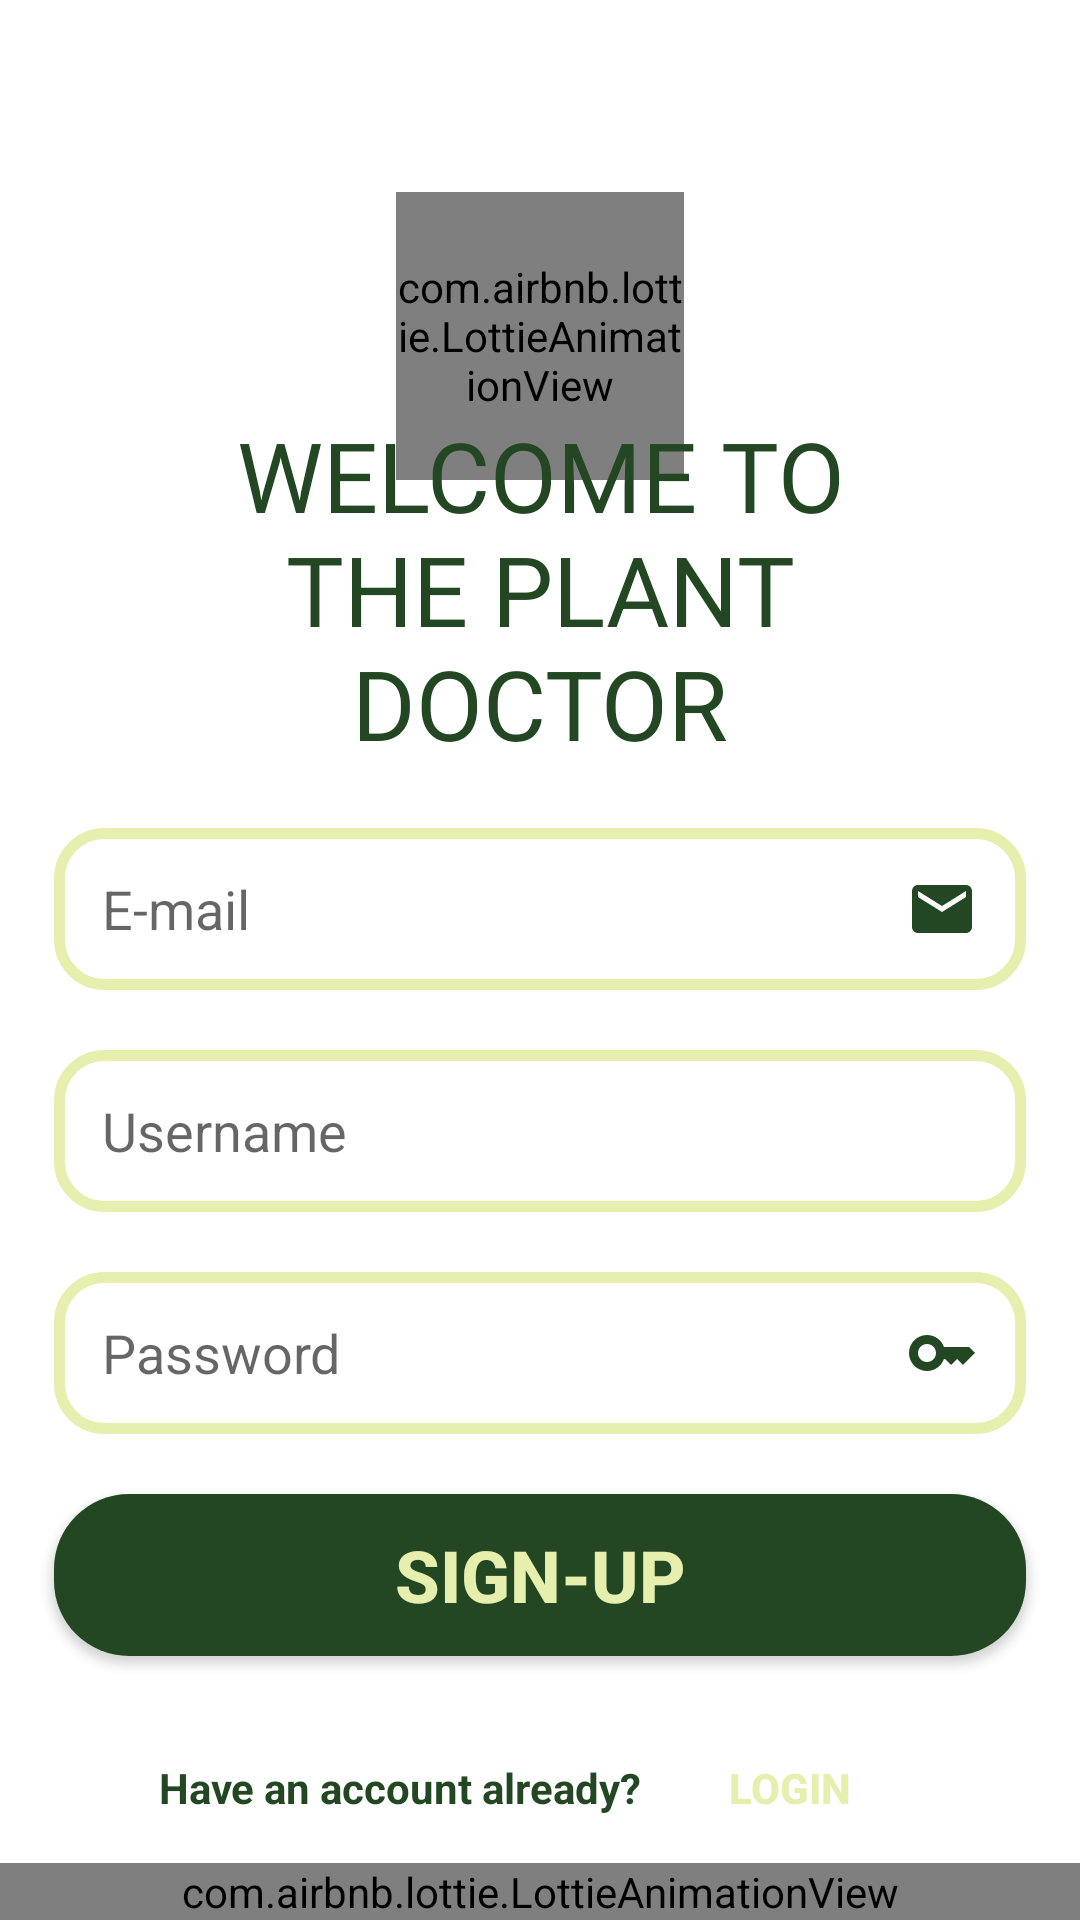

The Android layout XML behind this screen, and the referenced resources:
<!-- AndroidManifest.xml: application theme Theme.ThePlantDoctor -->
<!-- res/layout/activity_sign_up.xml -->
<?xml version="1.0" encoding="utf-8"?>
<androidx.constraintlayout.widget.ConstraintLayout xmlns:android="http://schemas.android.com/apk/res/android"
    xmlns:app="http://schemas.android.com/apk/res-auto"
    xmlns:tools="http://schemas.android.com/tools"
    android:layout_width="match_parent"
    android:layout_height="match_parent"
    tools:context=".SignUp">

    <com.airbnb.lottie.LottieAnimationView
        android:layout_width="0dp"
        android:layout_height="0dp"
        app:lottie_rawRes="@raw/signup"
        app:lottie_loop="false"
        app:lottie_autoPlay="true"
        app:layout_constraintBottom_toTopOf="@+id/h_1"
        app:layout_constraintDimensionRatio="1:1"
        app:layout_constraintEnd_toStartOf="@+id/v_2"
        app:layout_constraintStart_toStartOf="@+id/v_1"
        app:layout_constraintTop_toTopOf="@+id/h_4" />

    <com.airbnb.lottie.LottieAnimationView
        android:layout_width="match_parent"
        android:layout_height="0dp"
        app:layout_constraintBottom_toBottomOf="parent"
        app:lottie_autoPlay="true"
        app:lottie_loop="true"
        app:lottie_rawRes="@raw/waving_plant" />

    <TextView
        android:id="@+id/textView2"
        android:layout_width="260dp"
        android:layout_height="wrap_content"
        android:fontFamily="@font/karla_extrabold"
        android:text="WELCOME TO THE PLANT DOCTOR"
        android:textAlignment="center"
        android:textAllCaps="true"
        android:textColor="?android:textColorPrimary"
        android:textSize="32.36sp"
        app:layout_constraintBottom_toTopOf="@+id/h_2"
        app:layout_constraintEnd_toStartOf="@+id/v_2"
        app:layout_constraintStart_toStartOf="@+id/v_1" />

    <EditText
        android:id="@+id/edtEmail"
        android:layout_width="0dp"
        android:layout_height="0dp"
        android:background="@drawable/edt_bacground"
        android:hint="E-mail"
        android:inputType="textEmailAddress"
        android:drawableEnd="@drawable/baseline_email_24"
        android:paddingHorizontal="16dp"
        android:textColor="?android:textColorPrimary"
        app:layout_constraintBottom_toTopOf="@+id/edtUsername"
        app:layout_constraintEnd_toStartOf="@+id/v_2"
        app:layout_constraintHorizontal_bias="0.5"
        app:layout_constraintStart_toStartOf="@+id/v_1"
        app:layout_constraintTop_toBottomOf="@+id/textView2" />

    <EditText
        android:id="@+id/edtUsername"
        android:layout_width="0dp"
        android:layout_height="0dp"
        android:background="@drawable/edt_bacground"
        android:hint="Username"
        android:paddingHorizontal="16dp"
        android:textColor="?android:textColorPrimary"
        app:layout_constraintBottom_toTopOf="@+id/edtPassword"
        app:layout_constraintEnd_toStartOf="@+id/v_2"
        app:layout_constraintHorizontal_bias="0.5"
        app:layout_constraintStart_toStartOf="@+id/v_1"
        app:layout_constraintTop_toBottomOf="@+id/edtEmail" />

    <EditText
        android:id="@+id/edtPassword"
        android:layout_width="0dp"
        android:layout_height="0dp"
        android:background="@drawable/edt_bacground"
        android:hint="Password"
        android:inputType="textPassword"
        android:drawableEnd="@drawable/baseline_key_24"
        android:paddingHorizontal="16dp"
        android:textColor="?android:textColorPrimary"
        app:layout_constraintBottom_toTopOf="@+id/btnSignup"
        app:layout_constraintEnd_toStartOf="@+id/v_2"
        app:layout_constraintHorizontal_bias="0.5"
        app:layout_constraintStart_toStartOf="@+id/v_1"
        app:layout_constraintTop_toBottomOf="@+id/edtUsername" />

    <Button
        android:id="@+id/btnSignup"
        android:layout_width="0dp"
        android:layout_height="0dp"
        android:background="@drawable/signup_btn"
        android:text="Sign-Up"
        android:textColor="@color/tertiary"
        android:textSize="24sp"
        android:textStyle="bold"
        app:layout_constraintDimensionRatio="6:1"
        app:layout_constraintBottom_toTopOf="@+id/linearLayout"
        app:layout_constraintEnd_toStartOf="@+id/v_2"
        app:layout_constraintHorizontal_bias="0.5"
        app:layout_constraintStart_toStartOf="@+id/v_1"
        app:layout_constraintTop_toBottomOf="@+id/edtPassword" />

    <LinearLayout
        android:id="@+id/linearLayout"
        android:layout_width="wrap_content"
        android:layout_height="wrap_content"
        app:layout_constraintBottom_toBottomOf="parent"
        app:layout_constraintEnd_toStartOf="@+id/v_2"
        app:layout_constraintStart_toStartOf="@+id/v_1"
        app:layout_constraintTop_toBottomOf="@+id/btnSignup">

        <TextView
            android:layout_width="wrap_content"
            android:layout_height="wrap_content"
            android:text="Have an account already?"
            android:textColor="?android:textColorPrimary"
            android:textStyle="bold" />

        <Button
            android:id="@+id/btn_login_redirect"
            android:layout_width="wrap_content"
            android:layout_height="wrap_content"
            android:layout_marginLeft="5dp"
            android:background="#00000000"
            android:padding="0dp"
            android:text="Login"
            android:textColor="@color/tertiary"
            android:textStyle="bold" />
    </LinearLayout>

    <androidx.constraintlayout.widget.Guideline
        android:id="@+id/v_1"
        android:layout_width="wrap_content"
        android:layout_height="wrap_content"
        android:orientation="vertical"
        app:layout_constraintGuide_percent="0.05" />

    <androidx.constraintlayout.widget.Guideline
        android:id="@+id/v_2"
        android:layout_width="wrap_content"
        android:layout_height="wrap_content"
        android:orientation="vertical"
        app:layout_constraintGuide_percent="0.95" />

    <androidx.constraintlayout.widget.Guideline
        android:id="@+id/h_1"
        android:layout_width="wrap_content"
        android:layout_height="wrap_content"
        android:orientation="horizontal"
        app:layout_constraintGuide_percent="0.25" />

    <androidx.constraintlayout.widget.Guideline
        android:id="@+id/h_2"
        android:layout_width="wrap_content"
        android:layout_height="wrap_content"
        android:orientation="horizontal"
        app:layout_constraintGuide_percent="0.40" />

    <androidx.constraintlayout.widget.Guideline
        android:id="@+id/h_3"
        android:layout_width="wrap_content"
        android:layout_height="wrap_content"
        android:orientation="horizontal"
        app:layout_constraintGuide_percent="0.83" />

    <androidx.constraintlayout.widget.Guideline
        android:id="@+id/h_4"
        android:layout_width="wrap_content"
        android:layout_height="wrap_content"
        android:orientation="horizontal"
        app:layout_constraintGuide_percent="0.1" />


</androidx.constraintlayout.widget.ConstraintLayout>
<!-- resources referenced by this layout -->
<resources>
  <color name="tertiary">#E6EFAE</color>
  <!-- drawable baseline_email_24 (drawable) -->
  <vector android:height="24dp" android:tint="#224722"
      android:viewportHeight="24" android:viewportWidth="24"
      android:width="24dp" xmlns:android="http://schemas.android.com/apk/res/android">
      <path android:fillColor="@android:color/white" android:pathData="M20,4L4,4c-1.1,0 -1.99,0.9 -1.99,2L2,18c0,1.1 0.9,2 2,2h16c1.1,0 2,-0.9 2,-2L22,6c0,-1.1 -0.9,-2 -2,-2zM20,8l-8,5 -8,-5L4,6l8,5 8,-5v2z"/>
  </vector>
  <!-- drawable baseline_key_24 (drawable) -->
  <vector android:height="24dp" android:tint="#224722"
      android:viewportHeight="24" android:viewportWidth="24"
      android:width="24dp" xmlns:android="http://schemas.android.com/apk/res/android">
      <path android:fillColor="@android:color/white" android:pathData="M21,10h-8.35C11.83,7.67 9.61,6 7,6c-3.31,0 -6,2.69 -6,6s2.69,6 6,6c2.61,0 4.83,-1.67 5.65,-4H13l2,2l2,-2l2,2l4,-4.04L21,10zM7,15c-1.65,0 -3,-1.35 -3,-3c0,-1.65 1.35,-3 3,-3s3,1.35 3,3C10,13.65 8.65,15 7,15z"/>
  </vector>
  <!-- drawable edt_bacground (drawable) -->
  <?xml version="1.0" encoding="utf-8"?>
  <shape xmlns:android="http://schemas.android.com/apk/res/android">
      <corners android:radius="15dp"/>
      <stroke android:color="@color/tertiary" android:width="3.5dp"/>
      <solid android:color="@color/secondary"/>
  </shape>
  <!-- drawable signup_btn (drawable) -->
  <?xml version="1.0" encoding="utf-8"?>
  <shape xmlns:android="http://schemas.android.com/apk/res/android">
      <solid android:color="@color/primary"/>
      <corners android:radius="25dp"/>
  
  </shape>
  <style name="Theme.ThePlantDoctor" parent="Theme.MaterialComponents.DayNight.NoActionBar">
          
          <item name="colorPrimary">#fff</item>
          <item name="colorPrimaryVariant">@color/purple_700</item>
          <item name="colorOnPrimary">@color/white</item>
          
          <item name="colorSecondary">@color/teal_200</item>
          <item name="colorSecondaryVariant">@color/teal_700</item>
          <item name="colorOnSecondary">@color/black</item>
          
          <item name="android:statusBarColor">@color/white</item>
          
          
          <item name="android:textColorPrimary">@color/primary</item>
      </style>
  <color name="secondary">#00333130</color>
  <color name="primary">#224722</color>
  <color name="purple_700">#FF3700B3</color>
  <color name="white">#FFFFFFFF</color>
  
      //Added
  <color name="teal_200">#FF03DAC5</color>
  <color name="teal_700">#FF018786</color>
  <color name="black">#FF000000</color>
</resources>
